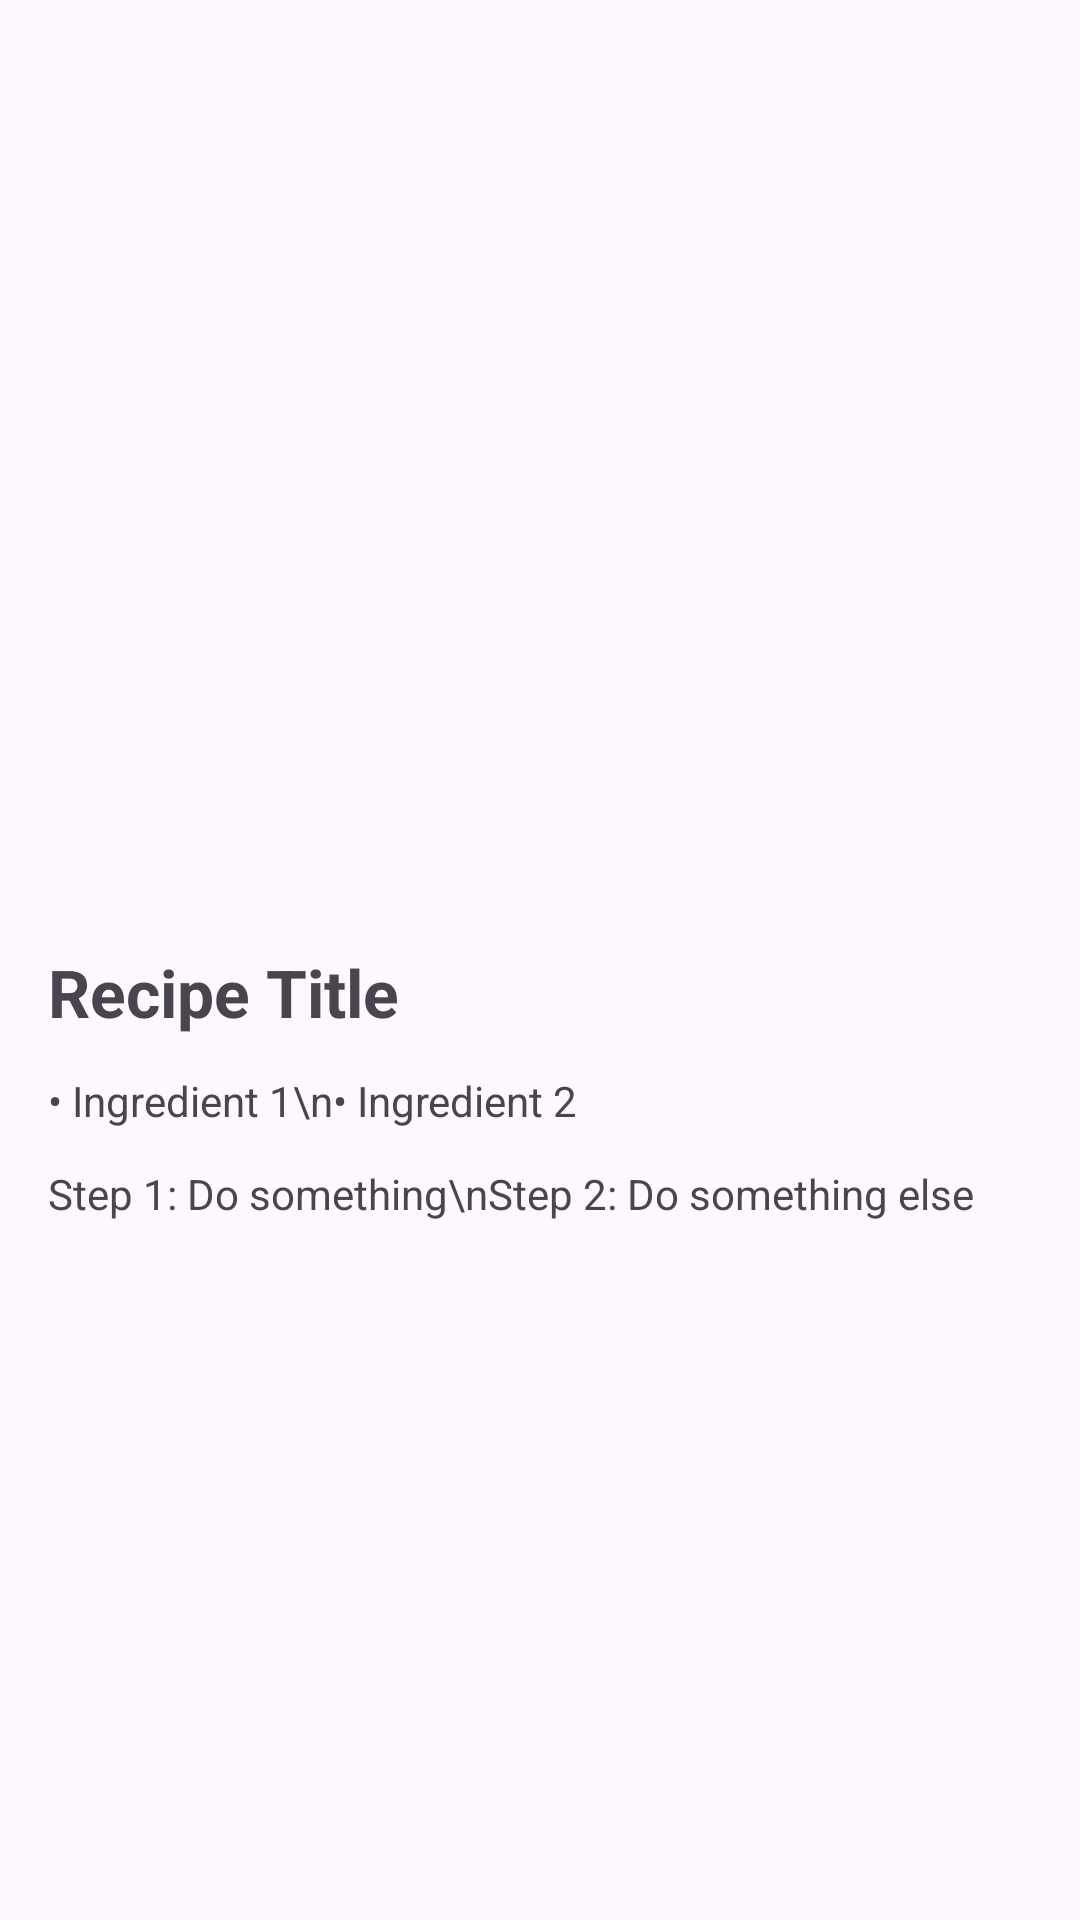

This screen was rendered from an Android layout file. Write that file and the resources it references.
<!-- AndroidManifest.xml: application theme Theme.MyApplication -->
<!-- res/layout/fragment_recipe_detail.xml -->
<?xml version="1.0" encoding="utf-8"?>
<androidx.coordinatorlayout.widget.CoordinatorLayout
    xmlns:android="http://schemas.android.com/apk/res/android"
    xmlns:app="http://schemas.android.com/apk/res-auto"
    android:layout_width="match_parent"
    android:layout_height="match_parent">

    <com.google.android.material.appbar.AppBarLayout
        android:layout_width="match_parent"
        android:layout_height="300dp"
        android:theme="@style/ThemeOverlay.AppCompat.Dark.ActionBar">

        <com.google.android.material.appbar.CollapsingToolbarLayout
            android:id="@+id/collapsingToolbar"
            android:layout_width="match_parent"
            android:layout_height="match_parent"
            app:layout_scrollFlags="scroll|exitUntilCollapsed"
            app:contentScrim="?attr/colorPrimary">

            <ImageView
                android:id="@+id/recipeImage"
                android:layout_width="match_parent"
                android:layout_height="match_parent"
                android:scaleType="centerCrop"
                app:layout_collapseMode="parallax" />

            <androidx.appcompat.widget.Toolbar
                android:id="@+id/toolbar"
                android:layout_width="match_parent"
                android:layout_height="?attr/actionBarSize"
                app:layout_collapseMode="pin"
                app:titleTextColor="@android:color/white" />
        </com.google.android.material.appbar.CollapsingToolbarLayout>
    </com.google.android.material.appbar.AppBarLayout>

    <ScrollView
        android:layout_width="match_parent"
        android:layout_height="match_parent"
        app:layout_behavior="@string/appbar_scrolling_view_behavior">

        <LinearLayout
            android:layout_width="match_parent"
            android:layout_height="wrap_content"
            android:orientation="vertical"
            android:padding="16dp">

            <TextView
                android:id="@+id/recipeTitle"
                android:layout_width="match_parent"
                android:layout_height="wrap_content"
                android:textStyle="bold"
                android:textSize="22sp"
                android:text="Recipe Title" />

            <TextView
                android:id="@+id/recipeIngredients"
                android:layout_width="match_parent"
                android:layout_height="wrap_content"
                android:layout_marginTop="12dp"
                android:text="• Ingredient 1\n• Ingredient 2" />

            <TextView
                android:id="@+id/recipeInstructions"
                android:layout_width="match_parent"
                android:layout_height="wrap_content"
                android:layout_marginTop="12dp"
                android:text="Step 1: Do something\nStep 2: Do something else" />
        </LinearLayout>
    </ScrollView>

</androidx.coordinatorlayout.widget.CoordinatorLayout>
<!-- resources referenced by this layout -->
<resources>
  <style name="Theme.MyApplication" parent="Base.Theme.MyApplication" />
  <style name="Base.Theme.MyApplication" parent="Theme.Material3.DayNight">
          
          <item name="colorPrimary">@color/my_light_primary</item>
          <item name="android:statusBarColor">@color/my_light_primary</item>
      </style>
  <color name="my_light_primary">#6200EE</color>
</resources>
